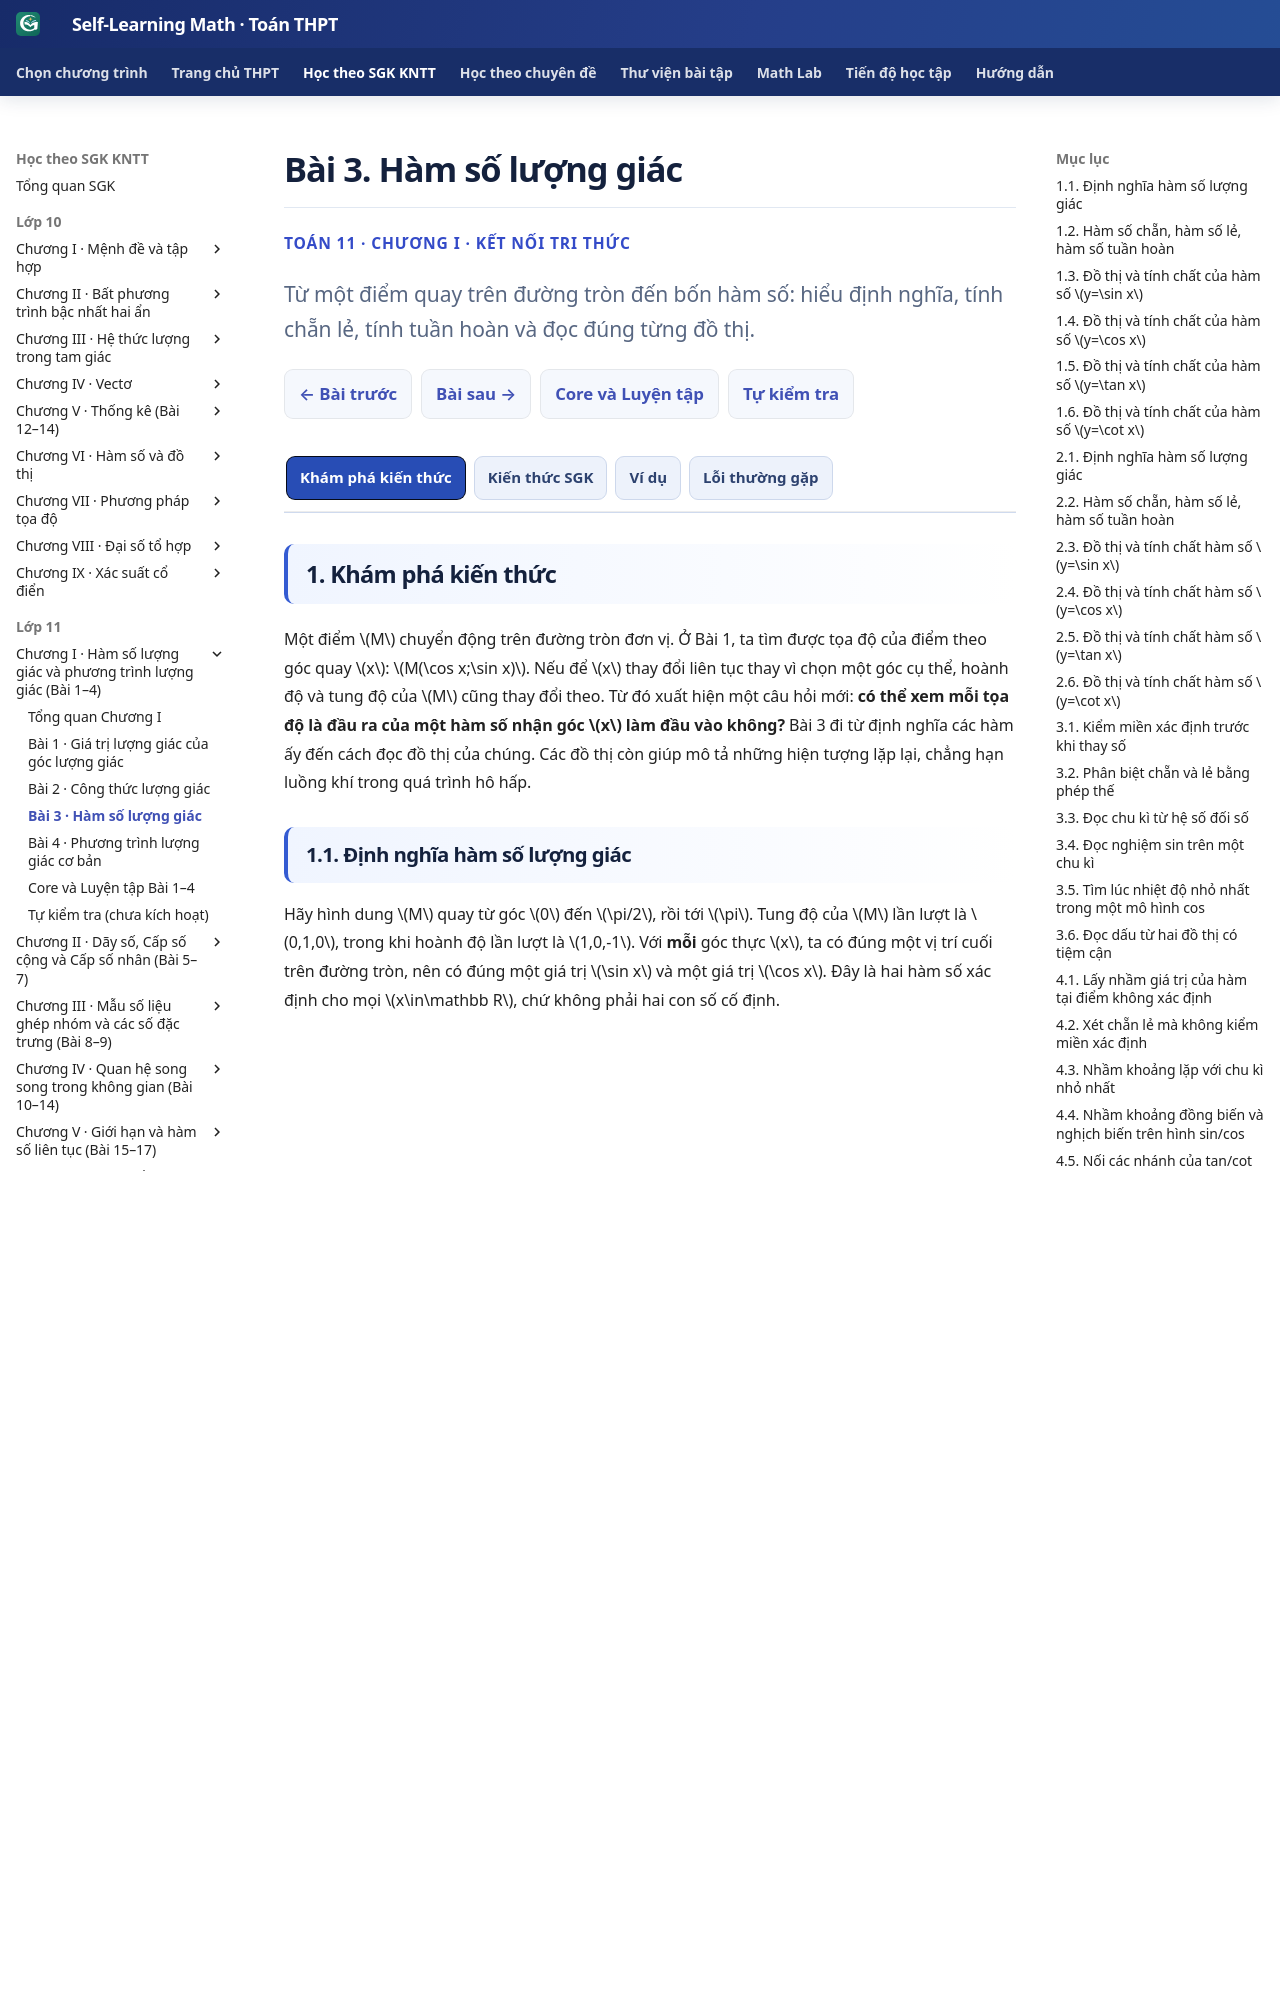

repository: TMA2015/self-learning-math · page: thpt-preview/sgk/lop-11/chuong-i/bai-3/index.html · generator: mkdocs

# Bài 3. Hàm số lượng giác

<style>
/* Chỉ định kiểu khung 3+1 trong riêng trang học B03; không sửa CSS dùng chung. */
.md-typeset:has([data-g11-b03-authoring]) .thpt-r4-knowledge-conclusion.thpt-r4-concept-card {
  background:#e8f7f2;border-color:#a9dccc;border-left-color:#087d69;color:#174137;
}
.md-typeset:has([data-g11-b03-authoring]) .thpt-r4-knowledge-conclusion.thpt-r4-rule-card {
  background:#eaf1fc;border-color:#a5bee5;border-left-color:#4879c2;color:#193d66;
}
.md-typeset:has([data-g11-b03-authoring]) .thpt-r4-knowledge-conclusion.thpt-r4-recap-card {
  background:#fff3d5;border-color:#eacb7c;border-left-color:#c49a37;color:#27344f;
}
.md-typeset:has([data-g11-b03-authoring]) .thpt-r4-key-formula {
  background:transparent;color:inherit;border:1px solid #8c9ab0;border-left:4px solid #64748b;
  border-radius:10px;padding:.75rem 1rem;margin:.65rem 0 1rem;line-height:1.65;
}
[data-md-color-scheme="slate"] .md-typeset:has([data-g11-b03-authoring]) .thpt-r4-knowledge-conclusion.thpt-r4-concept-card {
  background:#193d36;border-color:#447e70;border-left-color:#76dfc7;color:#e9fff7;
}
[data-md-color-scheme="slate"] .md-typeset:has([data-g11-b03-authoring]) .thpt-r4-knowledge-conclusion.thpt-r4-rule-card {
  background:#203551;border-color:#45658a;border-left-color:#8cb4ed;color:#ecf5ff;
}
[data-md-color-scheme="slate"] .md-typeset:has([data-g11-b03-authoring]) .thpt-r4-knowledge-conclusion.thpt-r4-recap-card {
  background:#453919;border-color:#856b37;border-left-color:#d4b05f;color:#fff2d5;
}
[data-md-color-scheme="slate"] .md-typeset:has([data-g11-b03-authoring]) .thpt-r4-key-formula {
  background:transparent;color:inherit;border-color:#8c9ab0;border-left-color:#bdc8d8;
}
</style>

<div class="thpt-r4-screen" data-thpt-r4 data-g11-b03-authoring>
<p class="thpt-r4-eyebrow">TOÁN 11 · CHƯƠNG I · KẾT NỐI TRI THỨC</p>
<p class="thpt-r4-lead">Từ một điểm quay trên đường tròn đến bốn hàm số: hiểu định nghĩa, tính chẵn lẻ, tính tuần hoàn và đọc đúng từng đồ thị.</p>
<nav class="thpt-r4-lesson-tabs"><a href="../">Chương I</a><a href="../luyen-tap/">Core và Luyện tập</a><a href="../tu-kiem-tra-chuong/">Tự kiểm tra cuối chương</a></nav>
</div>

=== "Khám phá kiến thức"

    Một điểm \(M\) chuyển động trên đường tròn đơn vị. Ở Bài 1, ta tìm được tọa độ của điểm theo góc quay \(x\): \(M(\cos x;\sin x)\). Nếu để \(x\) thay đổi liên tục thay vì chọn một góc cụ thể, hoành độ và tung độ của \(M\) cũng thay đổi theo. Từ đó xuất hiện một câu hỏi mới: **có thể xem mỗi tọa độ là đầu ra của một hàm số nhận góc \(x\) làm đầu vào không?** Bài 3 đi từ định nghĩa các hàm ấy đến cách đọc đồ thị của chúng. Các đồ thị còn giúp mô tả những hiện tượng lặp lại, chẳng hạn luồng khí trong quá trình hô hấp.

    ### 1.1. Định nghĩa hàm số lượng giác

    Hãy hình dung \(M\) quay từ góc \(0\) đến \(\pi/2\), rồi tới \(\pi\). Tung độ của \(M\) lần lượt là \(0,1,0\), trong khi hoành độ lần lượt là \(1,0,-1\). Với **mỗi** góc thực \(x\), ta có đúng một vị trí cuối trên đường tròn, nên có đúng một giá trị \(\sin x\) và một giá trị \(\cos x\). Đây là hai hàm số xác định cho mọi \(x\in\mathbb R\), chứ không phải hai con số cố định.

    Tang và côtang xuất hiện từ hai tỉ số \(\tan x=\sin x/\cos x\) và \(\cot x=\cos x/\sin x\). Vì là phép chia, chúng không xác định tại các góc làm mẫu số bằng \(0\). Chẳng hạn ở \(x=\pi/2\), điểm \(M=(0,1)\); \(\sin x\) vẫn bằng \(1\) nhưng \(\tan x\) **không có giá trị**. Ở \(x=0\), \(\cot x\) lại không xác định. Sự khác biệt này sẽ quyết định hình dạng hai đồ thị ở mục 5, 6.

    **Vận dụng.** Tại \(x=-\pi/2\) và \(x=\pi/4\), hãy xác định những hàm nào trong sin, cos, tan, cot có giá trị; nếu có thì giá trị bằng bao nhiêu?

    ??? question "Đối chiếu"

        **Lời giải:** Với \(x=-\pi/2\): \(\sin(-\pi/2)=-1,\ \cos(-\pi/2)=0,\ \cot(-\pi/2)=0\), còn tan không xác định vì mẫu cos bằng \(0\). Với \(x=\pi/4\): \(\sin(\pi/4)=\cos(\pi/4)=\sqrt2/2\), nên cả tan và cot bằng \(1\).

    ??? tip "Kiểm lỗi"

        Nếu viết \(\tan(-\pi/2)=0\), hãy đọc lại: \(\tan x\) dùng **cos ở mẫu**, không phải sin. Giá trị của tử số không cứu được một phân số có mẫu bằng \(0\).

    ### 1.2. Hàm số chẵn, hàm số lẻ, hàm số tuần hoàn

    Trên đồ thị \(y=x^2\), hai đầu vào \(x\) và \(-x\) có cùng đầu ra; đồ thị phản chiếu qua trục tung. Nhưng với \(y=x^3\), đổi \(x\) thành \(-x\) sẽ đổi dấu đầu ra, nên đồ thị đối xứng qua gốc \(O\). Đó là trực giác về **hàm chẵn** và **hàm lẻ**. Trước khi so \(f(-x)\), phải kiểm rằng với mọi \(x\in D\), ta đều có \(-x\in D\). Chẳng hạn, \(f(x)=x^2\) nếu chỉ xác định trên \([0;+\infty)\) thì không chẵn cũng không lẻ: \(1\) thuộc miền nhưng \(-1\) không thuộc miền. Nếu miền đối xứng qua \(0\), mới kiểm \(f(-x)=f(x)\) hoặc \(f(-x)=-f(x)\) với mọi \(x\in D\).

    Trở lại đường tròn: quay thêm \(2\pi\) thì điểm \(M\) về đúng vị trí cũ. Vì thế \(\sin(x+2\pi)=\sin x\), \(\cos(x+2\pi)=\cos x\). Tang và côtang lặp giá trị chỉ sau \(\pi\), do tử và mẫu đồng thời đổi dấu. Một hàm như thế được gọi là **tuần hoàn**. Điều quan trọng không phải chỉ tìm được một số làm hàm lặp lại, mà còn xem số dương nhỏ nhất ấy có tồn tại không: với hàm hằng trên \(\mathbb R\), mọi \(T>0\) đều làm hàm lặp lại, nhưng không có **số dương nhỏ nhất**, nên hàm **không có chu kì** theo định nghĩa SGK.

    Để biểu diễn nhịp lặp lại, ta dùng tính tuần hoàn của đối số: nếu \(y=\sin(3x)\), muốn đối số tăng thêm \(2\pi\), chỉ cần \(x\) tăng \(2\pi/3\). Đây là một số dương làm hàm lặp lại. Nếu có chu kì dương \(T\) nhỏ hơn \(2\pi/3\), thì \(\sin(u+3T)=\sin u\) với mọi \(u=3x\in\mathbb R\); khi đó \(0<3T<2\pi\) trái với việc sin có chu kì nhỏ nhất \(2\pi\). Vậy chu kì nhỏ nhất là \(2\pi/3\). Đó là lý do hệ số trong đối số làm thay đổi chu kì theo **chiều ngược lại**. Ví dụ, nếu luồng khí hô hấp được mô hình hóa bởi \(q(t)=A\sin(\pi t/2)\), \(A>0\), với \(t\) tính bằng giây, thì mô hình có chu kì \(4\) giây; mỗi nhịp lặp đầy đủ kéo dài \(4\) giây.

    **Vận dụng.** Xét \(f(x)=x\sin x\) trên \(\mathbb R\): hàm chẵn hay lẻ? Hàm hằng \(g(x)=2\) trên \(\mathbb R\) có chu kì dương nhỏ nhất không?

    ??? question "Đối chiếu"

        **Lời giải:** \(f(-x)=(-x)\sin(-x)=x\sin x=f(x)\), nên \(f\) chẵn. Với \(g(x)=2\), mọi \(T>0\) đều thỏa \(g(x+T)=g(x)\), nên hàm tuần hoàn nhưng không có số dương nhỏ nhất thỏa điều kiện; do đó **không có chu kì** theo định nghĩa SGK.

    ??? tip "Kiểm lỗi"

        Không kết luận hàm lẻ chỉ vì biểu thức có \(\sin x\). Tích của hai hàm lẻ \(x\) và \(\sin x\) lại là hàm chẵn. Cũng không đánh đồng “tuần hoàn” với “luôn có chu kì cơ bản”.

    ### 1.3. Đồ thị và tính chất của hàm số \(y=\sin x\)

    Khi \(M\) đi quanh đường tròn, hãy theo dõi **tung độ** thay vì vị trí của cả điểm. Từ \(x=0\), tung độ tăng đến \(1\) tại \(x=\pi/2\), giảm về \(0\) tại \(\pi\), xuống \(-1\) tại \(3\pi/2\), rồi trở về \(0\) tại \(2\pi\). Đặt những giá trị ấy lên hệ trục và nối bằng đường cong liên tục, ta có một nhịp của đồ thị sin. Khi tự vẽ, đánh dấu năm điểm ứng với các góc trên, nối theo thứ tự bằng đường cong trơn (không nối bằng đoạn thẳng); có thể dựng phần bên trái bằng đối xứng qua gốc \(O\), rồi lặp các đoạn theo phương ngang sau mỗi \(2\pi\).

    <figure class="thpt-r4-plot"><img loading="lazy" src="../../../../../assets/images/thpt/FIG-G11-B03-01_R01.svg" alt="Đồ thị sin với các mốc 0, pi trên 2, pi, 3pi trên 2 và 2pi"><figcaption><strong>Đọc hình sin:</strong> đi từ giao điểm trục hoành tại \(0\), tới đỉnh \(1\) ở \(\pi/2\), xuống đáy \(-1\) ở \(3\pi/2\), rồi lặp. Độ cao giới hạn trong \([-1;1]\); phần bên trái là ảnh đối xứng qua gốc \(O\).</figcaption></figure>

    Từ đường cong, ta đọc được khoảng **tăng** từ đáy đến đỉnh và khoảng **giảm** từ đỉnh tới đáy. Nếu chỉ nhìn đoạn \((0,\pi/2)\) mà nói “sin luôn tăng” thì sai, vì ở đoạn \((\pi/2,3\pi/2)\) nó giảm.

    **Vận dụng.** Trên một vòng \(0\le x\le2\pi\), hàm \(\sin x\) dương khi nào? Đạt giá trị lớn nhất và nhỏ nhất ở đâu?

    ??? question "Đối chiếu"

        **Lời giải:** \(\sin x>0\) khi \(x\in(0;\pi)\). Giá trị lớn nhất \(1\) tại \(x=\pi/2\), nhỏ nhất \(-1\) tại \(x=3\pi/2\).

    ??? tip "Kiểm lỗi"

        Với bất đẳng thức nghiêm \(>0\), không lấy hai đầu \(0,\pi\), vì tại đó sin bằng \(0\). Đọc dấu theo vị trí đồ thị so với trục hoành.

    ### 1.4. Đồ thị và tính chất của hàm số \(y=\cos x\)
